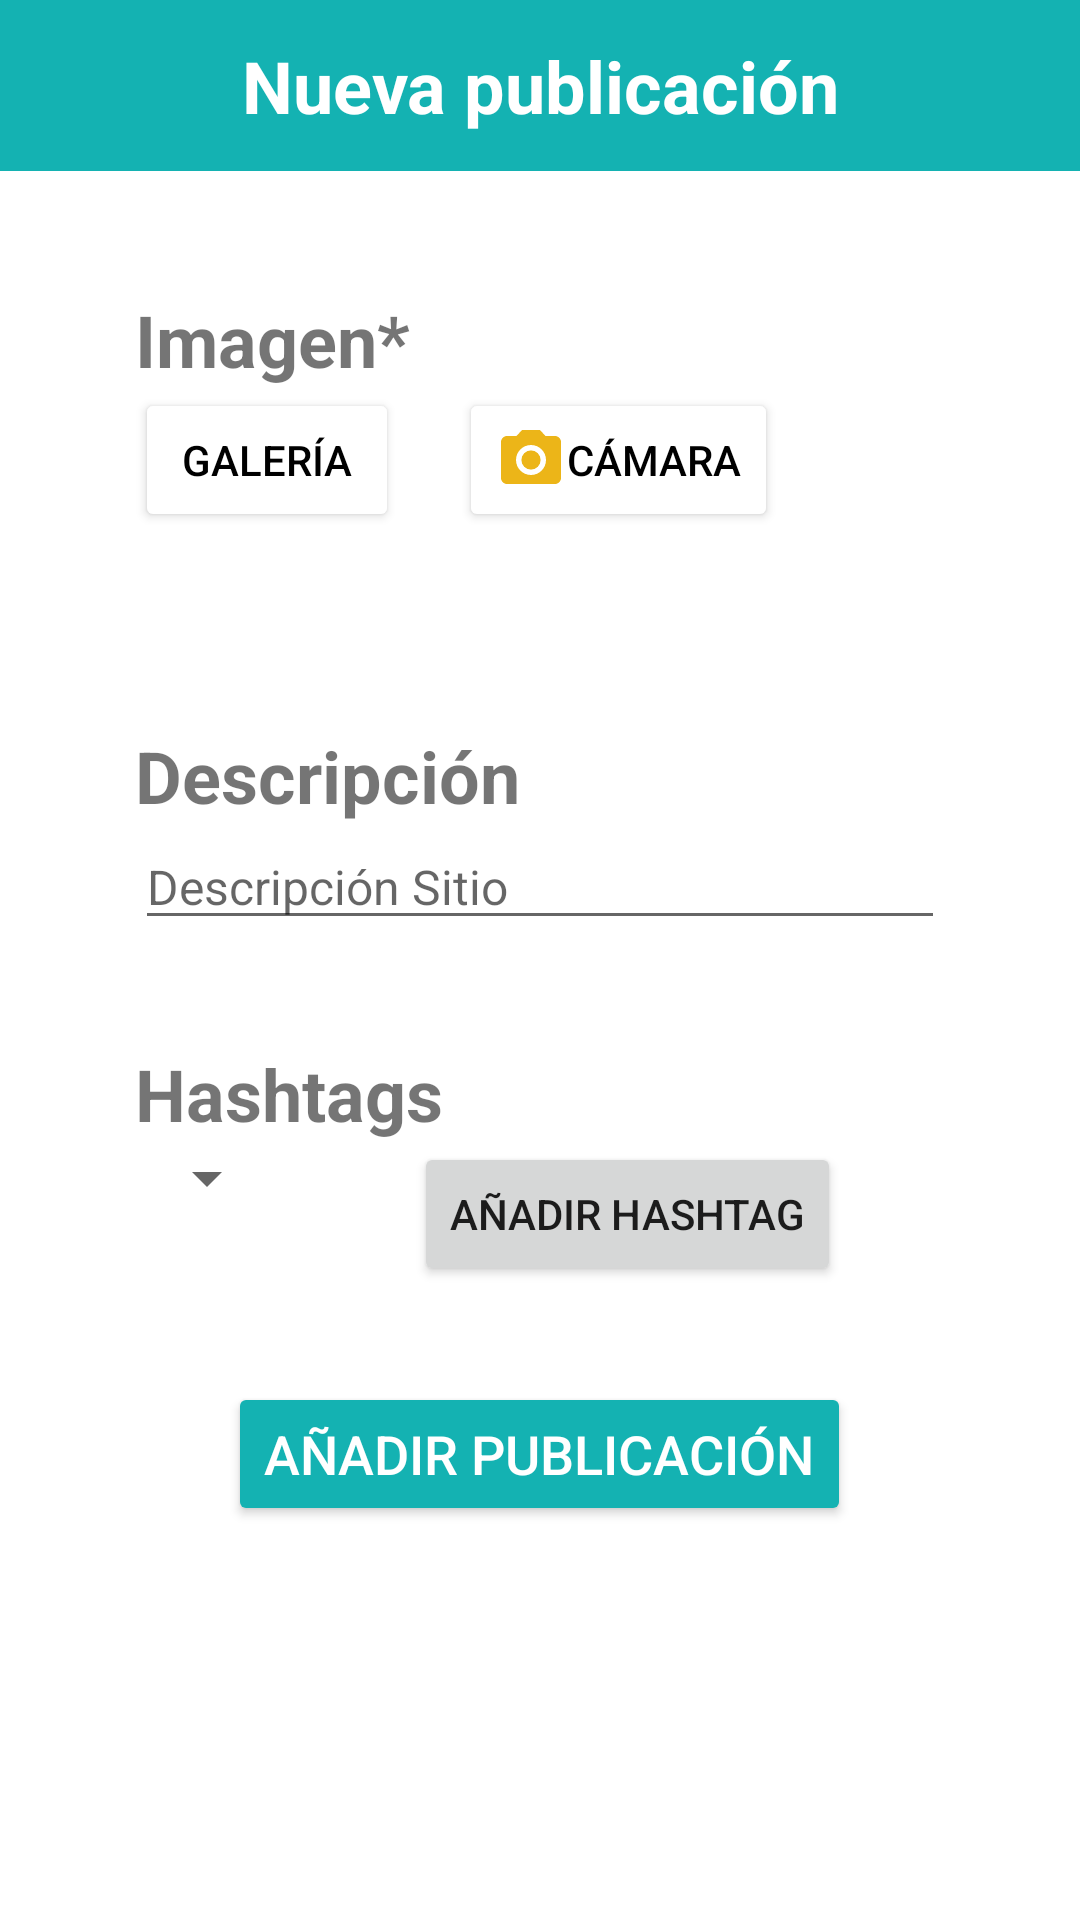

Android layout source for this screen:
<!-- AndroidManifest.xml: application theme Theme.KAMPA -->
<!-- res/layout/activity_nueva_publicacion.xml -->
<?xml version="1.0" encoding="utf-8"?>

<androidx.constraintlayout.widget.ConstraintLayout xmlns:android="http://schemas.android.com/apk/res/android"
    xmlns:app="http://schemas.android.com/apk/res-auto"
    xmlns:tools="http://schemas.android.com/tools"
    android:layout_width="match_parent"
    android:layout_height="match_parent"
    tools:context=".NuevaPublicacionActivity">

    <ScrollView
        android:layout_width="match_parent"
        android:layout_height="match_parent">

        <LinearLayout
            android:layout_width="match_parent"
            android:layout_height="match_parent"
            android:orientation="vertical">

            <LinearLayout
                android:layout_width="match_parent"
                android:layout_height="57dp"
                android:background="#14B2B2"
                android:orientation="vertical">

                <TextView
                    android:id="@+id/title"
                    android:layout_width="match_parent"
                    android:layout_height="match_parent"
                    android:autoSizeMaxTextSize="25sp"
                    android:autoSizeMinTextSize="12sp"
                    android:autoSizeStepGranularity="2sp"
                    android:autoSizeTextType="uniform"
                    android:gravity="center"
                    android:text="Nueva publicación"
                    android:textColor="@color/white"
                    android:textStyle="bold" />

            </LinearLayout>

            <LinearLayout
                android:layout_width="wrap_content"
                android:layout_height="wrap_content"
                android:layout_gravity="center"
                android:layout_marginTop="10dp"
                android:orientation="horizontal" />

            <TextView
                android:id="@+id/titleImagen"
                android:layout_width="wrap_content"
                android:layout_height="wrap_content"
                android:layout_alignParentStart="true"
                android:layout_alignParentEnd="true"
                android:layout_marginTop="30dp"
                android:layout_marginStart="45dp"
                android:layout_marginEnd="45dp"
                android:text="Imagen*"
                android:textSize="24dp"
                android:textStyle="bold" />

            <LinearLayout
                android:layout_width="wrap_content"
                android:layout_height="wrap_content"
                android:layout_gravity="center_vertical"
                android:layout_marginStart="45dp">


                <Button
                    android:id="@+id/galeriaImagenButton"
                    android:layout_width="wrap_content"
                    android:layout_height="wrap_content"
                    android:layout_gravity="left"
                    android:layout_marginTop="30dp"
                    android:drawableLeft="@drawable/ic_baseline_image_24"
                    android:drawableTint="#ECB518"
                    android:gravity="center"
                    android:text="Galería"
                    android:textColor="@color/black"
                    app:backgroundTint="@color/white" />

                <Button
                    android:id="@+id/capturarImagenButton"
                    android:layout_width="wrap_content"
                    android:layout_height="wrap_content"
                    android:layout_gravity="left"
                    android:layout_marginLeft="20dp"
                    android:drawableLeft="@drawable/ic_camera"
                    android:layout_marginTop="30dp"
                    android:drawableTint="#ECB518"
                    android:gravity="center"
                    android:text="Cámara"
                    android:textColor="@color/black"
                    app:backgroundTint="@color/white" />

            </LinearLayout>

            <ImageView
                xmlns:android="http://schemas.android.com/apk/res/android"
                android:id="@+id/imagenPublicacion"
                android:layout_width="match_parent"
                android:layout_height="wrap_content"
                android:maxHeight="400dp"
                android:adjustViewBounds="true"
                android:focusable="true"
                android:focusableInTouchMode="true"
                app:srcCompat="@drawable/default_sitio" />

            <TextView
                android:id="@+id/titleDescripcion"
                android:layout_width="wrap_content"
                android:layout_height="wrap_content"
                android:layout_above="@+id/descripcion"
                android:layout_alignParentStart="true"
                android:layout_alignParentEnd="true"
                android:layout_marginStart="45dp"
                android:layout_marginTop="35dp"
                android:layout_marginEnd="45dp"
                android:layout_marginBottom="0dp"
                android:text="Descripción"
                android:textSize="24dp"
                android:textStyle="bold" />

            <EditText
                android:id="@+id/inputDescripcion"
                android:layout_width="match_parent"
                android:layout_height="wrap_content"
                android:layout_alignParentStart="true"
                android:layout_alignParentEnd="true"
                android:layout_alignParentBottom="true"
                android:layout_marginStart="45dp"
                android:layout_marginEnd="45dp"
                android:hint="Descripción Sitio"
                android:textSize="16dp" />

            <TextView
                android:id="@+id/titleTag"
                android:layout_width="wrap_content"
                android:layout_height="wrap_content"
                android:layout_above="@+id/descripcion"
                android:layout_alignParentStart="true"
                android:layout_alignParentEnd="true"
                android:layout_marginStart="45dp"
                android:layout_marginTop="35dp"
                android:layout_marginEnd="45dp"
                android:layout_marginBottom="0dp"
                android:text="Hashtags"
                android:textSize="24dp"
                android:textStyle="bold" />

            <LinearLayout
                android:layout_width="match_parent"
                android:layout_height="wrap_content"
                android:orientation="horizontal">


                <Spinner
                    android:id="@+id/tags"
                    android:layout_width="wrap_content"
                    android:layout_height="wrap_content"
                    android:layout_marginStart="45dp"
                    android:layout_marginEnd="45dp">

                </Spinner>

                <Button
                    android:id="@+id/botonTag"
                    android:layout_width="wrap_content"
                    android:layout_height="wrap_content"
                    android:text="Añadir hashtag">

                </Button>

            </LinearLayout>


            <com.google.android.material.chip.ChipGroup

                android:id="@+id/chipGroupTag"
                android:layout_width="wrap_content"
                android:layout_height="wrap_content">

            </com.google.android.material.chip.ChipGroup>


            <Button
                android:id="@+id/submitButtonSitio"
                android:layout_width="wrap_content"
                android:layout_height="wrap_content"
                android:layout_centerHorizontal="true"
                android:layout_gravity="center"
                android:layout_marginTop="32dp"
                android:layout_marginBottom="20dp"
                android:backgroundTint="#14B2B2"
                android:text="AÑADIR PUBLICACIÓN"
                android:textColor="@android:color/white"
                android:textSize="18sp" />



        </LinearLayout>

    </ScrollView>

</androidx.constraintlayout.widget.ConstraintLayout>
<!-- resources referenced by this layout -->
<resources>
  <color name="black">#FF000000</color>
  <color name="white">#FFFFFFFF</color>
  <!-- drawable ic_camera (drawable) -->
  <vector android:height="24dp" android:tint="#ECB518"
      android:viewportHeight="24" android:viewportWidth="24"
      android:width="24dp" xmlns:android="http://schemas.android.com/apk/res/android">
      <path android:fillColor="@android:color/white" android:pathData="M12,12m-3.2,0a3.2,3.2 0,1 1,6.4 0a3.2,3.2 0,1 1,-6.4 0"/>
      <path android:fillColor="@android:color/white" android:pathData="M9,2L7.17,4L4,4c-1.1,0 -2,0.9 -2,2v12c0,1.1 0.9,2 2,2h16c1.1,0 2,-0.9 2,-2L22,6c0,-1.1 -0.9,-2 -2,-2h-3.17L15,2L9,2zM12,17c-2.76,0 -5,-2.24 -5,-5s2.24,-5 5,-5 5,2.24 5,5 -2.24,5 -5,5z"/>
  </vector>
  <style name="Theme.KAMPA" parent="Theme.MaterialComponents.DayNight.NoActionBar">
          
          <item name="colorPrimary">@color/rosa</item>
          <item name="colorPrimaryVariant">@color/colorPrimary</item>
          <item name="colorOnPrimary">@color/white</item>
          
          <item name="colorSecondary">@color/azul</item>
          <item name="colorSecondaryVariant">@color/teal_700</item>
          <item name="colorOnSecondary">@color/black</item>
          
          <item name="android:statusBarColor" tools:targetApi="l">?attr/colorPrimaryVariant</item>
          
      </style>
  <color name="rosa">#D93671</color>
  <color name="colorPrimary">#AFAFAF</color>
  <color name="azul">#14B2B2</color>
  <color name="teal_700">#FF018786</color>
</resources>
